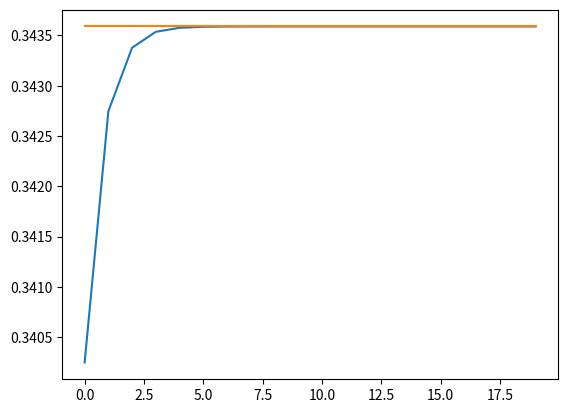
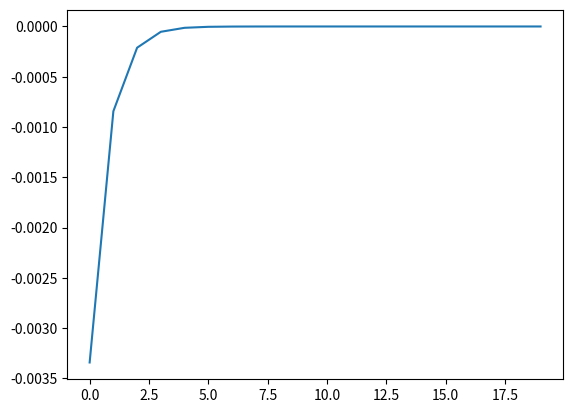
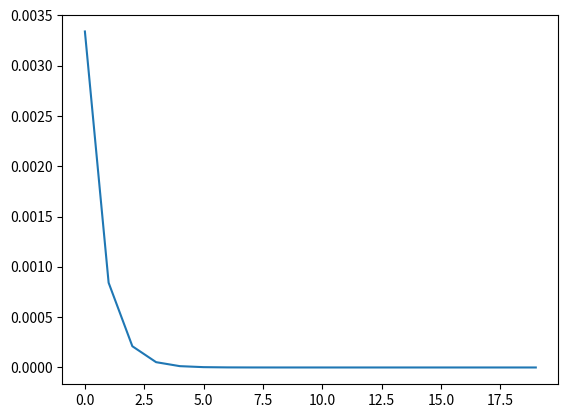

The matplotlib source for these figures, in order: (Note: this script raises an exception after producing the figures.)
# -*- coding: utf-8 -*-
"""
Created on Sun Apr 14 15:19:01 2019

[redacted]
"""
from scipy import *
from matplotlib.pyplot import *
import matplotlib.pyplot as plt
import sys
import pylab
from scipy.integrate import quad
from scipy.optimize import fsolve
from math import sqrt

n=10
#Task 1
def approx_ln(x, n):

    a = (1 + x)/2
    g = sqrt(x)
    for n in range(n):
        a = (a+g)/2
        g = sqrt(a*g)
    return((x-1)/a)

print(approx_ln(100,10))
print(np.log(100))

# Task 2

A = []
B = []
C = []
def approx_ln(x, n):
    a = (1 + x)/2
    g = sqrt(x)
    for n in range(n):
        A.append((x-1)/a)
        B.append(np.log(x))
        C.append((x-1)/a-np.log(x))
        a = (a+g)/2
        g = sqrt(a*g)
   
approx_ln(1.41,20)
matplotlib.pyplot.figure(1)  
plot(A)
plot(B)

matplotlib.pyplot.figure(2)
plot(C)

### Task 3

C = []
def approx_ln(x, n):
    a = (1 + x)/2
    g = sqrt(x)
    for n in range(n):
        C.append(abs((x-1)/a-np.log(x)))
        a = (a+g)/2
        g = sqrt(a*g)

    
approx_ln(1.41,20)

matplotlib.pyplot.figure(3)
plot(C)
#
### Task 4
 
M = []
def fast_approx_ln(x, n):
    A = []
    a = (1 + x)/2
    g = sqrt(x)
    for k in range(n):
        A.append(a)
        a = (a+g)/2
        g = sqrt(a*g)
    M.append(A)

    for k in range(1, len(M[-1])):
        B=[]
        for e in range(len(M[-1]) - 1):
            d = (M[-1][e+1] - 4**(-k)*M[-1][e])/(1-4**(-k))
            B.append(d)
        M.append(B)
    return((x-1)/d)
    
print(fast_approx_ln(100,2))

# Task 5

M = []
def fast_approx_ln(x, n):
    A = []
    a = (1 + x)/2
    g = sqrt(x)
    for k in range(n):

        a = (a+g)/2
        g = sqrt(a*g)
        A.append(a)
    M.append(A)

    for k in range(1, len(M[-1])):
        B=[]
        for e in range(len(M[-1]) - 1):
            d = (M[-1][e+1] - 4**(-k)*M[-1][e])/(1-4**(-k))
            B.append(d)

        M.append(B)
        
    return((x-1)/d)
print(fast_approx_ln(100,10))
X_2 = []
X_3 = []
X_4 = []
X_5 = []

z = linspace(0.1,20,250)

for i in range(len(z)):
    x = z[i]
    X_2.append(abs(np.log(x)-fast_approx_ln(x,3)))
    X_3.append(abs(np.log(x)-fast_approx_ln(x,4)))
    X_4.append(abs(np.log(x)-fast_approx_ln(x,5)))
    X_5.append(abs(np.log(x)-fast_approx_ln(x,6)))

plt.figure(4)

plt.xlabel("x")
plt.ylabel("Error")
plt.title("Error behaviour of the accelerated Carlsson Method for the log")

plt.xlim(0,20)
plt.ylim(1.e-19,1.e-5)

plt.semilogy(z,X_2, label = "2 iterations")
plt.semilogy(z,X_3, label = "3 iterations")
plt.semilogy(z,X_4, label = "4 iterations")
plt.semilogy(z,X_5, label = "5 iterations")
legend(loc='upper left')



















  